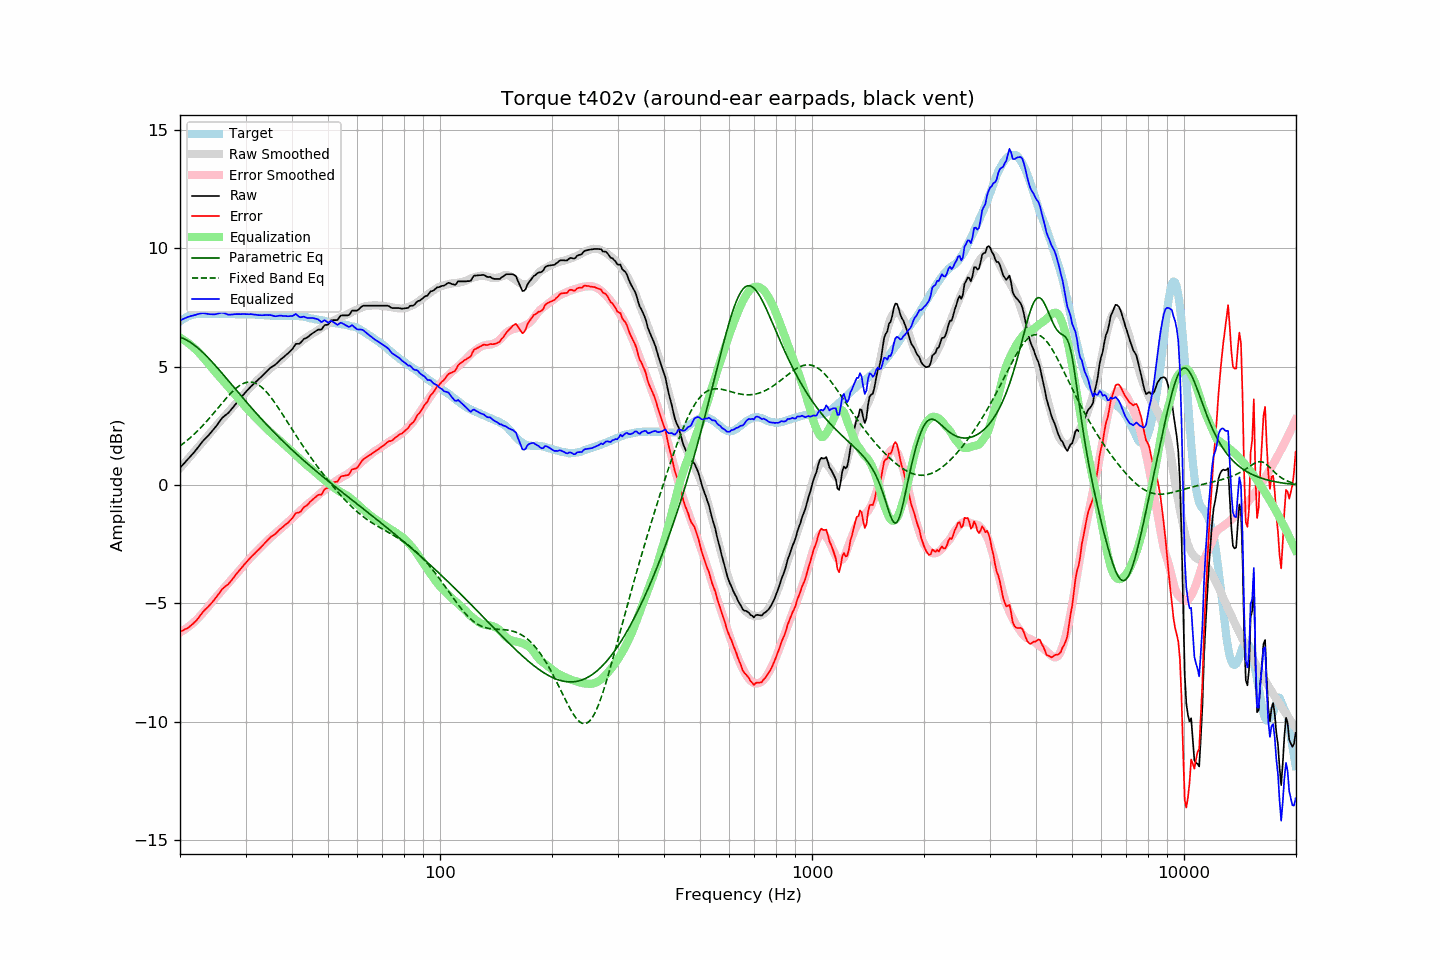

Source data for this figure (header and first rows):
frequency, raw, error, smoothed, error_smoothed, equalization, parametric_eq, fixed_band_eq, equalized_raw, equalized_smoothed, target
20.00, 0.72, -6.20, 0.71, -6.23, 6.23, 6.25, 1.65, 6.95, 6.94, 6.92
20.20, 0.80, -6.17, 0.79, -6.19, 6.19, 6.23, 1.70, 6.99, 6.98, 6.97
20.40, 0.87, -6.14, 0.87, -6.15, 6.15, 6.20, 1.75, 7.02, 7.02, 7.02
20.61, 0.95, -6.10, 0.95, -6.10, 6.10, 6.17, 1.81, 7.05, 7.05, 7.05
20.81, 1.02, -6.07, 1.03, -6.06, 6.06, 6.13, 1.86, 7.08, 7.08, 7.10
21.02, 1.10, -6.04, 1.10, -6.01, 6.01, 6.09, 1.92, 7.11, 7.11, 7.14
21.23, 1.17, -5.99, 1.18, -5.95, 5.95, 6.05, 1.98, 7.13, 7.14, 7.16
21.44, 1.25, -5.92, 1.26, -5.90, 5.90, 6.01, 2.04, 7.15, 7.16, 7.18
21.66, 1.32, -5.88, 1.34, -5.84, 5.84, 5.96, 2.10, 7.16, 7.18, 7.20
21.87, 1.40, -5.80, 1.42, -5.78, 5.78, 5.91, 2.16, 7.18, 7.20, 7.21
22.09, 1.48, -5.74, 1.50, -5.72, 5.72, 5.86, 2.23, 7.20, 7.21, 7.23
22.31, 1.57, -5.66, 1.58, -5.65, 5.65, 5.80, 2.29, 7.22, 7.23, 7.24
22.54, 1.66, -5.58, 1.65, -5.58, 5.58, 5.74, 2.36, 7.24, 7.23, 7.24
22.76, 1.75, -5.48, 1.73, -5.50, 5.50, 5.68, 2.43, 7.25, 7.24, 7.24
22.99, 1.84, -5.39, 1.81, -5.43, 5.43, 5.62, 2.50, 7.27, 7.24, 7.23
23.22, 1.91, -5.32, 1.89, -5.35, 5.35, 5.55, 2.58, 7.26, 7.24, 7.23
23.45, 1.98, -5.24, 1.97, -5.27, 5.27, 5.49, 2.65, 7.25, 7.24, 7.23
23.69, 2.05, -5.19, 2.05, -5.19, 5.19, 5.42, 2.73, 7.24, 7.24, 7.24
23.92, 2.12, -5.11, 2.14, -5.10, 5.10, 5.35, 2.80, 7.22, 7.24, 7.24
24.16, 2.20, -5.03, 2.22, -5.02, 5.02, 5.27, 2.88, 7.22, 7.24, 7.24
24.40, 2.28, -4.96, 2.30, -4.93, 4.93, 5.20, 2.96, 7.22, 7.24, 7.25
24.65, 2.36, -4.88, 2.38, -4.85, 4.85, 5.13, 3.04, 7.21, 7.24, 7.24
24.89, 2.44, -4.79, 2.46, -4.78, 4.78, 5.05, 3.12, 7.22, 7.24, 7.24
25.14, 2.53, -4.70, 2.54, -4.70, 4.70, 4.97, 3.20, 7.23, 7.24, 7.24
25.39, 2.63, -4.61, 2.62, -4.63, 4.63, 4.90, 3.29, 7.26, 7.24, 7.25
25.65, 2.72, -4.53, 2.69, -4.55, 4.55, 4.82, 3.37, 7.27, 7.24, 7.25
25.91, 2.82, -4.42, 2.77, -4.47, 4.47, 4.74, 3.45, 7.29, 7.24, 7.24
26.16, 2.88, -4.35, 2.85, -4.39, 4.39, 4.66, 3.53, 7.27, 7.24, 7.24
26.43, 2.94, -4.30, 2.92, -4.31, 4.31, 4.58, 3.61, 7.25, 7.24, 7.24
26.69, 2.99, -4.25, 3.00, -4.24, 4.24, 4.50, 3.69, 7.23, 7.24, 7.24
26.96, 3.04, -4.20, 3.07, -4.16, 4.16, 4.42, 3.76, 7.20, 7.23, 7.24
27.23, 3.12, -4.12, 3.15, -4.08, 4.08, 4.34, 3.84, 7.20, 7.23, 7.24
27.50, 3.20, -4.04, 3.22, -4.01, 4.01, 4.26, 3.91, 7.21, 7.23, 7.24
27.77, 3.28, -3.94, 3.30, -3.93, 3.93, 4.18, 3.98, 7.21, 7.23, 7.23
28.05, 3.37, -3.85, 3.38, -3.85, 3.85, 4.10, 4.04, 7.22, 7.23, 7.23
28.33, 3.45, -3.76, 3.45, -3.77, 3.77, 4.01, 4.10, 7.23, 7.23, 7.22
28.62, 3.53, -3.69, 3.53, -3.69, 3.69, 3.93, 4.15, 7.22, 7.22, 7.22
28.90, 3.61, -3.61, 3.61, -3.61, 3.61, 3.85, 4.20, 7.23, 7.22, 7.23
29.19, 3.69, -3.52, 3.69, -3.53, 3.53, 3.77, 4.24, 7.22, 7.22, 7.22
29.48, 3.78, -3.44, 3.77, -3.45, 3.45, 3.69, 4.28, 7.23, 7.22, 7.23
29.78, 3.86, -3.36, 3.85, -3.37, 3.37, 3.61, 4.31, 7.23, 7.22, 7.22
30.08, 3.94, -3.29, 3.93, -3.29, 3.29, 3.53, 4.33, 7.23, 7.22, 7.23
30.38, 4.01, -3.21, 4.00, -3.21, 3.21, 3.45, 4.35, 7.22, 7.22, 7.22
30.68, 4.08, -3.14, 4.08, -3.14, 3.14, 3.38, 4.35, 7.22, 7.21, 7.22
30.99, 4.16, -3.06, 4.15, -3.07, 3.07, 3.30, 4.35, 7.23, 7.21, 7.22
31.30, 4.22, -2.99, 4.22, -2.99, 2.99, 3.22, 4.34, 7.22, 7.21, 7.21
31.61, 4.28, -2.93, 4.28, -2.92, 2.92, 3.14, 4.33, 7.20, 7.21, 7.21
31.93, 4.35, -2.86, 4.35, -2.85, 2.85, 3.07, 4.30, 7.20, 7.20, 7.21
32.24, 4.41, -2.78, 4.42, -2.78, 2.78, 2.99, 4.27, 7.19, 7.20, 7.20
32.57, 4.47, -2.73, 4.49, -2.71, 2.71, 2.92, 4.23, 7.18, 7.20, 7.20
32.89, 4.54, -2.65, 4.55, -2.64, 2.64, 2.84, 4.18, 7.18, 7.19, 7.20
33.22, 4.60, -2.58, 4.61, -2.57, 2.57, 2.77, 4.12, 7.18, 7.19, 7.19
33.55, 4.67, -2.51, 4.67, -2.51, 2.51, 2.69, 4.06, 7.18, 7.18, 7.19
33.89, 4.74, -2.44, 4.74, -2.44, 2.44, 2.62, 3.99, 7.18, 7.18, 7.18
34.23, 4.81, -2.37, 4.80, -2.38, 2.38, 2.55, 3.92, 7.19, 7.17, 7.18
34.57, 4.87, -2.30, 4.86, -2.31, 2.31, 2.48, 3.84, 7.18, 7.17, 7.17
34.92, 4.94, -2.23, 4.92, -2.25, 2.25, 2.40, 3.75, 7.19, 7.16, 7.17
35.27, 4.99, -2.17, 4.98, -2.18, 2.18, 2.33, 3.67, 7.17, 7.16, 7.16
35.62, 5.03, -2.13, 5.04, -2.12, 2.12, 2.26, 3.57, 7.15, 7.16, 7.16
35.97, 5.07, -2.08, 5.09, -2.06, 2.06, 2.19, 3.48, 7.14, 7.16, 7.16
... 635 more rows
